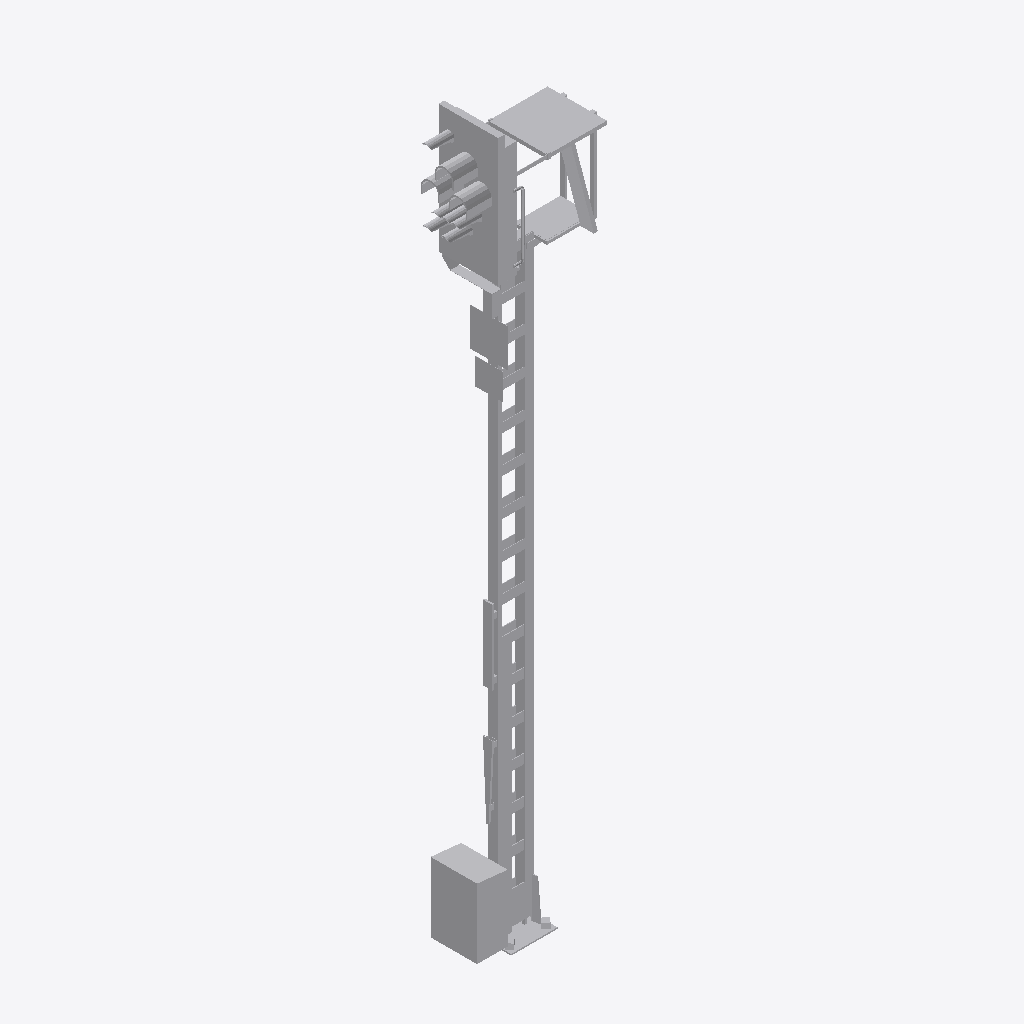
Isometric view of an IFC building model (IFC-SPF (STEP), schema IFC4, length unit metre), seen from the south-west, elements coloured by IFC class: 1 other element (light grey).
Extent 1.5 m × 0.7 m × 7.8 m (x, y, z). Storeys (1): Ebene 1 at 0.00 m. Elements (1): 1 IfcBuildingElementProxy.

HEADER;
FILE_DESCRIPTION(('ViewDefinition [ReferenceView_V1.1]'),'2;1');
FILE_NAME('','2022-09-20T13:30:24',(''),(''),'The EXPRESS Data Manager Version 5.02.0100.07 : ','20211019_1515(x64) - Exporter 20.2.60.15 - Defau','');
FILE_SCHEMA(('IFC4'));
ENDSEC;
DATA;
#107=IFCPROJECT('1OHf0ffun7o9HIF2Y4SrMj',#42,'',$,$,'','',(#98),#93);
#17820=IFCSITE('1OHf0ffun7o9HIF2Y4SrMl',#42,'Default',$,$,#17817,$,$,.ELEMENT.,(42,24,53,508911),(-71,-15,-29,-58837),0.0,$,$);
#122=IFCBUILDING('1OHf0ffun7o9HIF2Y4SrMi',#42,'',$,$,#33,$,'',.ELEMENT.,$,$,$);
#135=IFCBUILDINGSTOREY('1OHf0ffun7o9HIF2XxZApI',#42,'Ebene 1',$,'Ebene:Ebene 1',#133,$,'Ebene 1',.ELEMENT.,0.0);
#17684=IFCBUILDINGELEMENTPROXY('2w25ikXDf8AQWk6slMWfs2',#42,'S 8000.5.7-8_M6400-HS-B_LOD400-500:S 8000.5.7-8_M6400-HS-B_LOD400-500:3347',$,'S 8000.5.7-8_M6400-HS-B_LOD400-500:S 8000.5.7-8_M6400-HS-B_LOD400-500',#17682,#17676,'3347',$);
ENDSEC;
